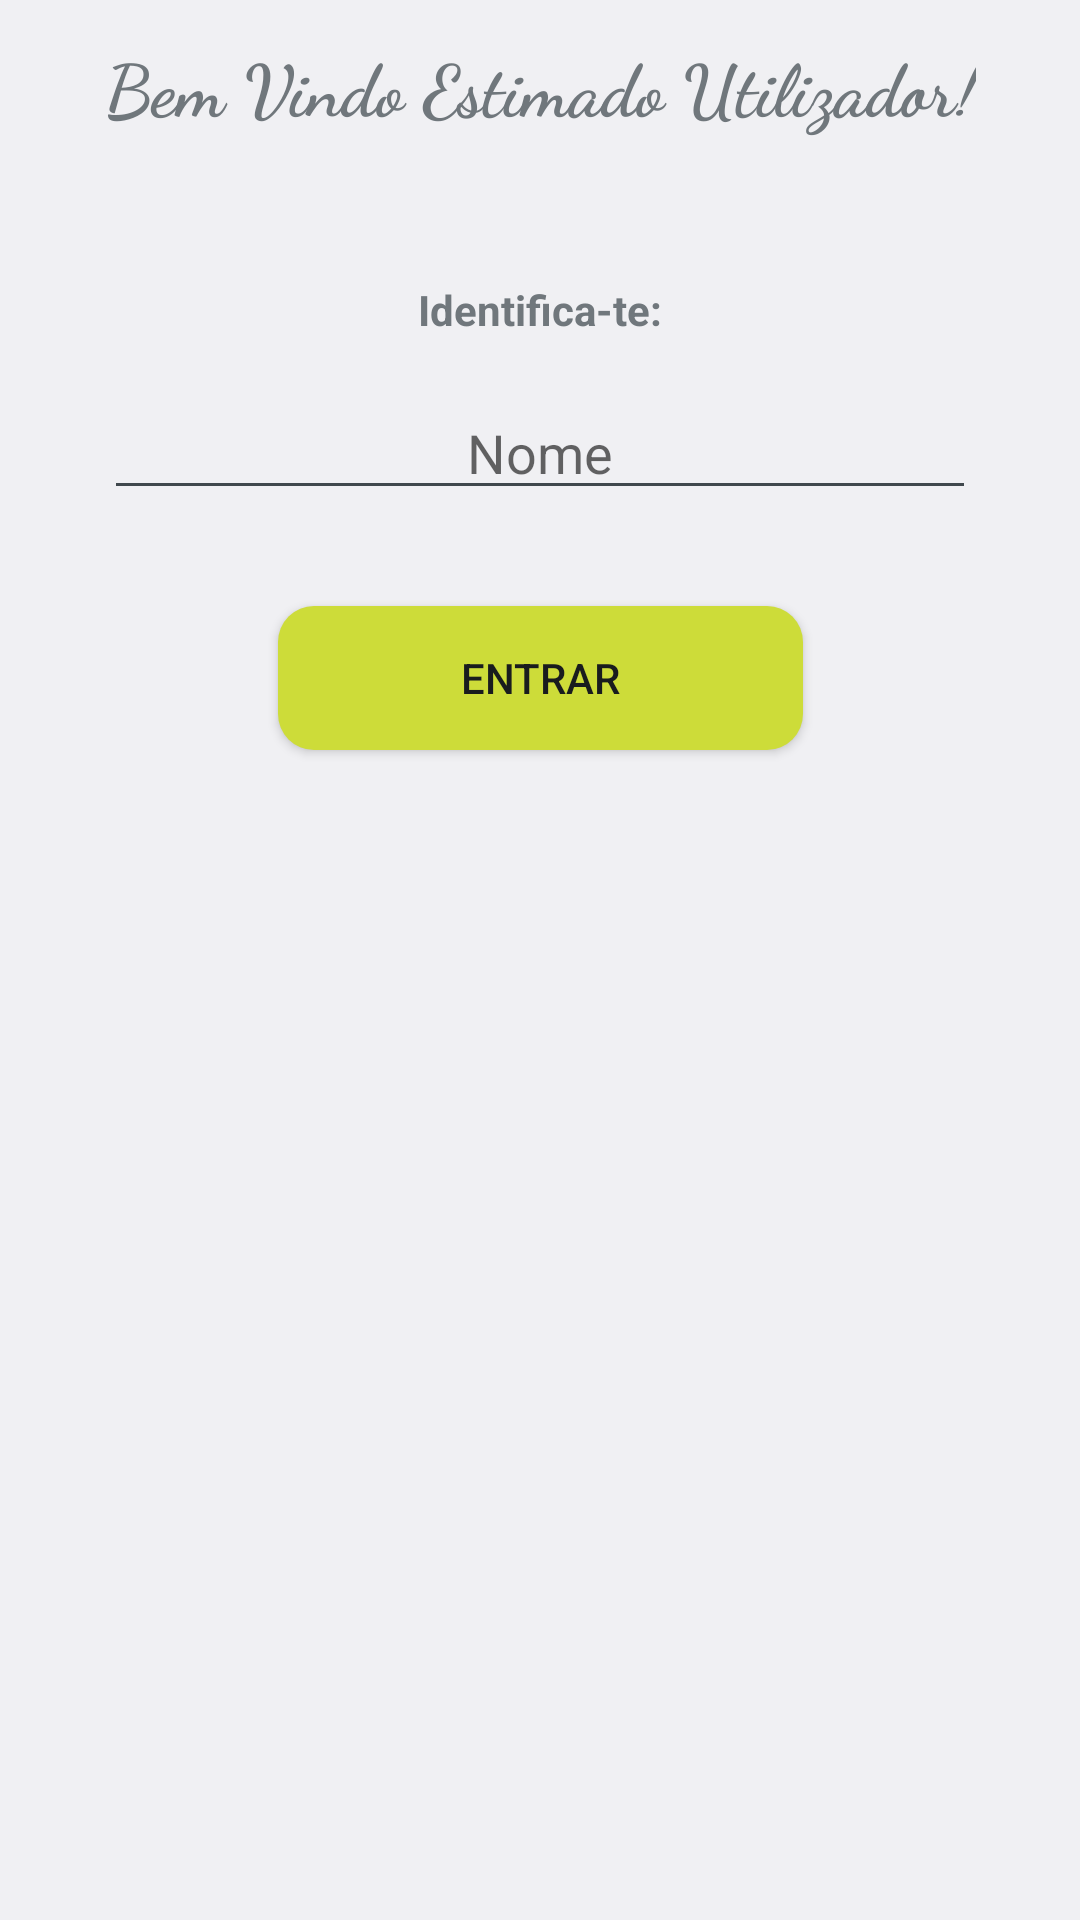

Produce the Android XML layout that renders to this screen, including the resource entries it uses.
<!-- AndroidManifest.xml: application theme android:Theme.DeviceDefault.Light.NoActionBar.Fullscreen -->
<!-- res/layout/activity_entry_point.xml -->
<?xml version="1.0" encoding="utf-8"?>
<androidx.constraintlayout.widget.ConstraintLayout xmlns:android="http://schemas.android.com/apk/res/android"
    xmlns:app="http://schemas.android.com/apk/res-auto"
    xmlns:tools="http://schemas.android.com/tools"
    android:layout_width="match_parent"
    android:layout_height="match_parent"
    tools:context=".entryPoint">

    <TextView
        android:id="@+id/ep_title"
        android:layout_width="wrap_content"
        android:layout_height="wrap_content"
        android:layout_marginTop="12dp"
        android:fontFamily="cursive"
        android:text="Bem Vindo Estimado Utilizador!"
        android:textAlignment="center"
        android:textSize="24sp"
        android:textStyle="bold"
        app:layout_constraintLeft_toLeftOf="parent"
        app:layout_constraintRight_toRightOf="parent"
        app:layout_constraintTop_toTopOf="parent" />

    <TextView
        android:id="@+id/ep_text"
        android:layout_width="0dp"
        android:layout_height="wrap_content"
        android:layout_marginTop="16dp"
        android:inputType="textMultiLine"
        android:textAlignment="center"
        android:textSize="12sp"
        android:textStyle="italic"
        app:layout_constraintLeft_toLeftOf="@id/ep_title"
        app:layout_constraintRight_toRightOf="@id/ep_title"
        app:layout_constraintTop_toBottomOf="@id/ep_title" />

    <TextView
        android:id="@+id/ep_guess"
        android:layout_width="wrap_content"
        android:layout_height="wrap_content"
        android:onClick="toMainMenu"
        android:text="Identifica-te:"
        android:textAlignment="center"
        android:textSize="14sp"
        android:textStyle="bold"
        android:layout_marginTop="16dp"
        app:layout_constraintLeft_toLeftOf="@id/ep_text"
        app:layout_constraintRight_toRightOf="@id/ep_text"
        app:layout_constraintTop_toBottomOf="@id/ep_text" />


    <EditText
        android:id="@+id/ep_user"
        android:layout_width="0dp"
        android:layout_height="wrap_content"
        android:gravity="center"
        android:layout_marginTop="16dp"
        android:hint="Nome"
        app:layout_constraintLeft_toLeftOf="@id/ep_title"
        app:layout_constraintRight_toRightOf="@id/ep_title"
        app:layout_constraintTop_toBottomOf="@id/ep_guess" />

    <Button
        android:id="@+id/enter"
        android:background="@drawable/mybutton1"
        android:layout_width="175dp"
        android:layout_height="wrap_content"
        android:layout_marginTop="32dp"
        android:text="Entrar"
        android:onClick="toMainMenu"
        app:layout_constraintLeft_toLeftOf="@id/ep_title"
        app:layout_constraintRight_toRightOf="@id/ep_title"
        app:layout_constraintTop_toBottomOf="@id/ep_user"/>


</androidx.constraintlayout.widget.ConstraintLayout>
<!-- resources referenced by this layout -->
<resources>
  <!-- drawable mybutton1 (drawable) -->
  <?xml version="1.0" encoding="utf-8"?>
  <shape xmlns:android="http://schemas.android.com/apk/res/android" android:shape="rectangle">
  
  <solid android:color="#CDDC39"/>
  <corners android:radius="12dp"/>
  
  </shape>
</resources>
